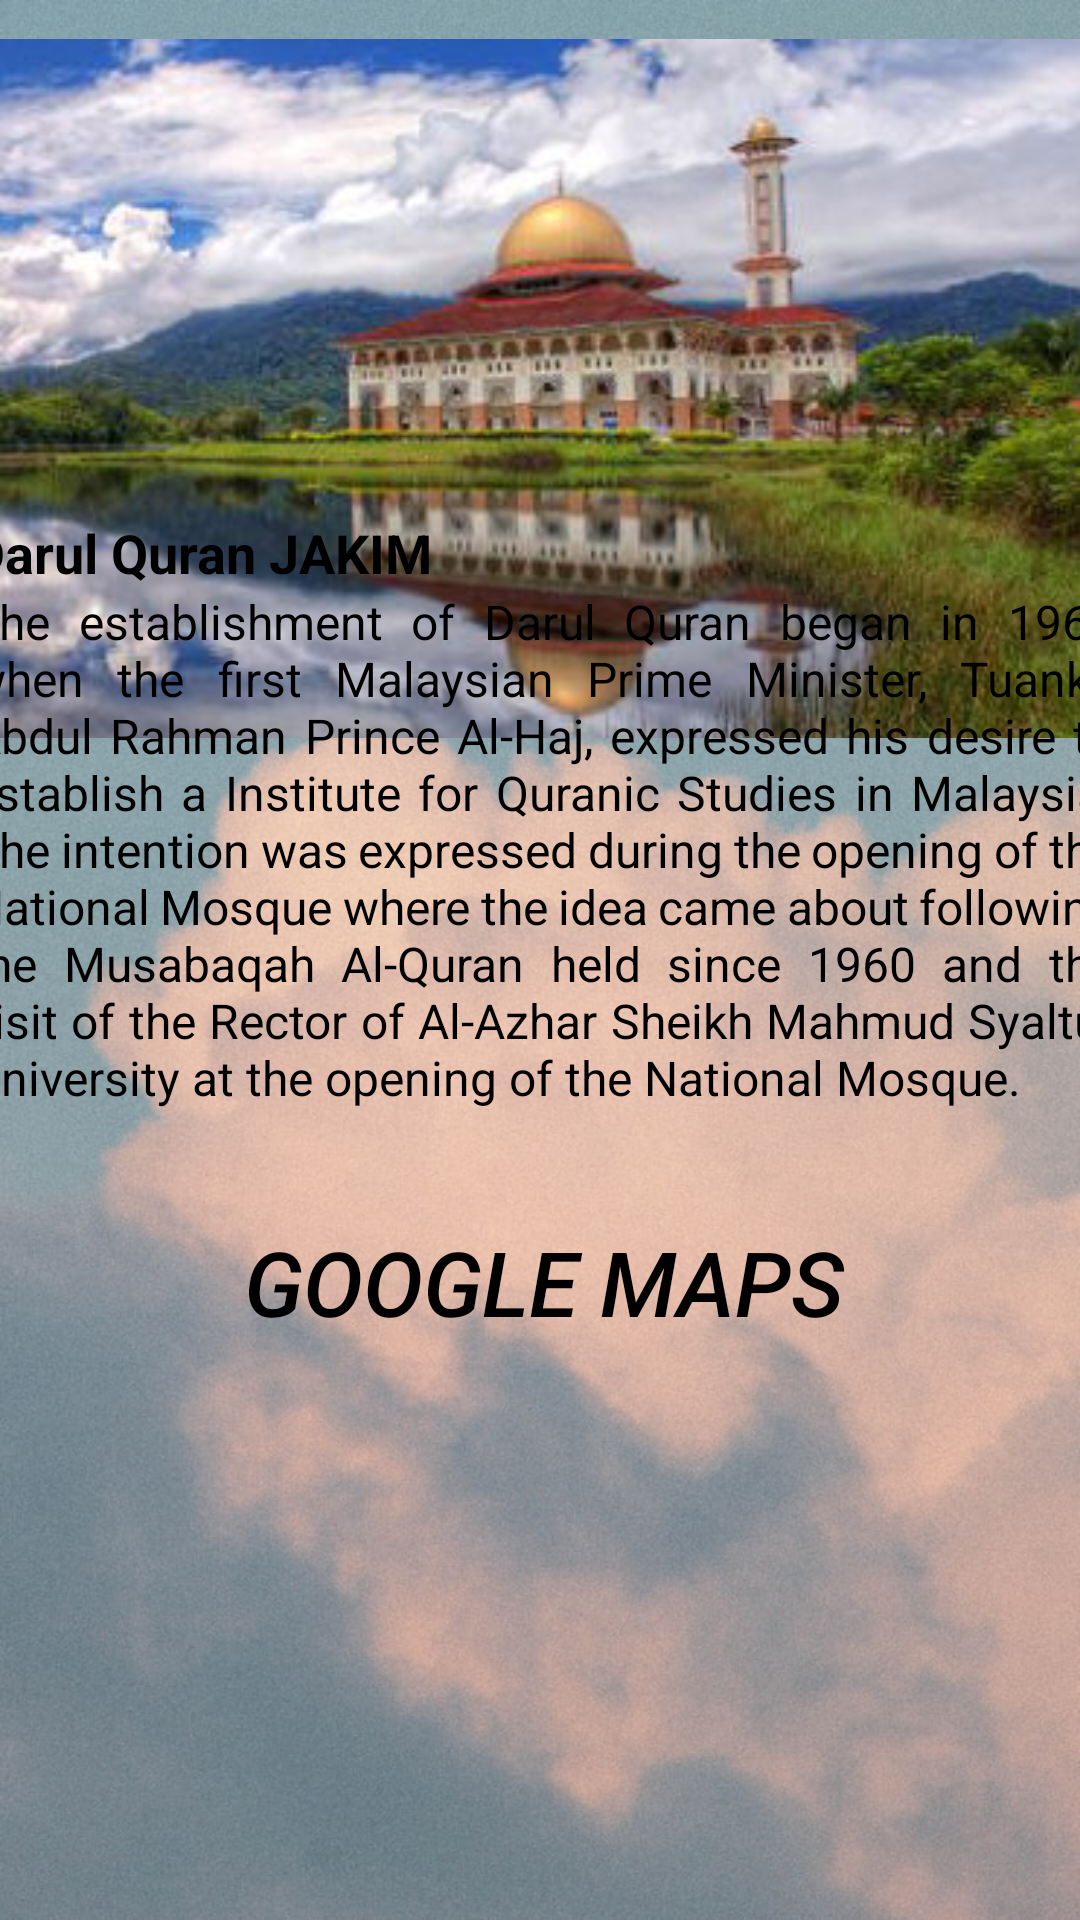

Write the Android layout XML for this screen, with the resource values it uses.
<!-- AndroidManifest.xml: application theme Theme.TourismSelangor -->
<!-- res/layout/activity_darulquran.xml -->
<?xml version="1.0" encoding="utf-8"?>
<androidx.constraintlayout.widget.ConstraintLayout
    xmlns:android="http://schemas.android.com/apk/res/android"
    xmlns:app="http://schemas.android.com/apk/res-auto"
    xmlns:tools="http://schemas.android.com/tools"
    android:layout_width="match_parent"
    android:layout_height="match_parent"
    android:background="@drawable/wallpaperregion"
    tools:context=".darulquran">

    <ImageView
        android:id="@+id/imageView4"
        android:layout_width="391dp"
        android:layout_height="233dp"
        app:layout_constraintBottom_toBottomOf="parent"
        app:layout_constraintEnd_toEndOf="parent"
        app:layout_constraintStart_toStartOf="parent"
        app:layout_constraintTop_toTopOf="parent"
        app:layout_constraintVertical_bias="0.032"
        app:srcCompat="@drawable/img_8" />

    <ScrollView
        android:id="@+id/scrollView3"
        android:layout_width="382dp"
        android:layout_height="468dp"
        app:layout_constraintBottom_toBottomOf="parent"
        app:layout_constraintEnd_toEndOf="parent"
        app:layout_constraintHorizontal_bias="0.482"
        app:layout_constraintStart_toStartOf="parent"
        app:layout_constraintTop_toTopOf="parent"
        app:layout_constraintVertical_bias="1.0"
        tools:ignore="SpeakableTextPresentCheck">

        <TableLayout
            android:layout_width="wrap_content"
            android:layout_height="wrap_content"
            android:orientation="vertical">

            <TextView
                android:id="@+id/textView3"
                android:layout_width="match_parent"
                android:layout_height="wrap_content"
                android:justificationMode="inter_word"
                android:text="Darul Quran JAKIM"
                android:textColor="@color/black"
                android:textSize="18sp"
                android:textStyle="bold"
                app:layout_constraintBottom_toBottomOf="parent"
                app:layout_constraintEnd_toEndOf="parent"
                app:layout_constraintHorizontal_bias="0.0"
                app:layout_constraintStart_toStartOf="parent"
                app:layout_constraintTop_toTopOf="parent"
                app:layout_constraintVertical_bias="0.426" />

            <TextView
                android:id="@+id/textView2"
                android:layout_width="393dp"
                android:layout_height="207dp"
                android:justificationMode="inter_word"
                android:text="The establishment of Darul Quran began in 1966 when the first Malaysian Prime Minister, Tuanku Abdul Rahman Prince Al-Haj, expressed his desire to establish a Institute for Quranic Studies in Malaysia. The intention was expressed during the opening of the National Mosque where the idea came about following the Musabaqah Al-Quran held since 1960 and the visit of the Rector of Al-Azhar Sheikh Mahmud Syaltut University at the opening of the National Mosque."
                android:textColor="@color/black"
                android:textSize="16sp"
                app:layout_constraintBottom_toBottomOf="parent"
                app:layout_constraintEnd_toEndOf="parent"
                app:layout_constraintHorizontal_bias="0.0"
                app:layout_constraintStart_toStartOf="parent"
                app:layout_constraintTop_toTopOf="parent"
                app:layout_constraintVertical_bias="0.426" />

            <Button
                android:id="@+id/darulbtn"
                android:layout_width="188dp"
                android:layout_height="match_parent"
                android:background="?android:attr/selectableItemBackground"
                android:text="Google Maps"
                android:textColor="@color/black"
                android:textSize="30sp"
                android:textStyle="italic"
                app:backgroundTint="@null"
                app:layout_constraintBottom_toBottomOf="parent"
                app:layout_constraintEnd_toEndOf="parent"
                app:layout_constraintStart_toStartOf="parent"
                app:layout_constraintTop_toTopOf="parent"
                app:layout_constraintVertical_bias="0.382" />

        </TableLayout>

    </ScrollView>


</androidx.constraintlayout.widget.ConstraintLayout>
<!-- resources referenced by this layout -->
<resources>
  <!-- drawable img_8: png bitmap (drawable, 222129 bytes) -->
  <!-- drawable wallpaperregion: jpg bitmap (drawable, 118759 bytes) -->
  <style name="Theme.TourismSelangor" parent="Base.Theme.TourismSelangor" />
  <style name="Base.Theme.TourismSelangor" parent="Theme.Material3.DayNight.NoActionBar">
          
          
      </style>
  <!-- not gathered from this repository: default colours our renderer supplied (Android Studio template values) -->
  <color name="black">#FF000000</color>
</resources>
